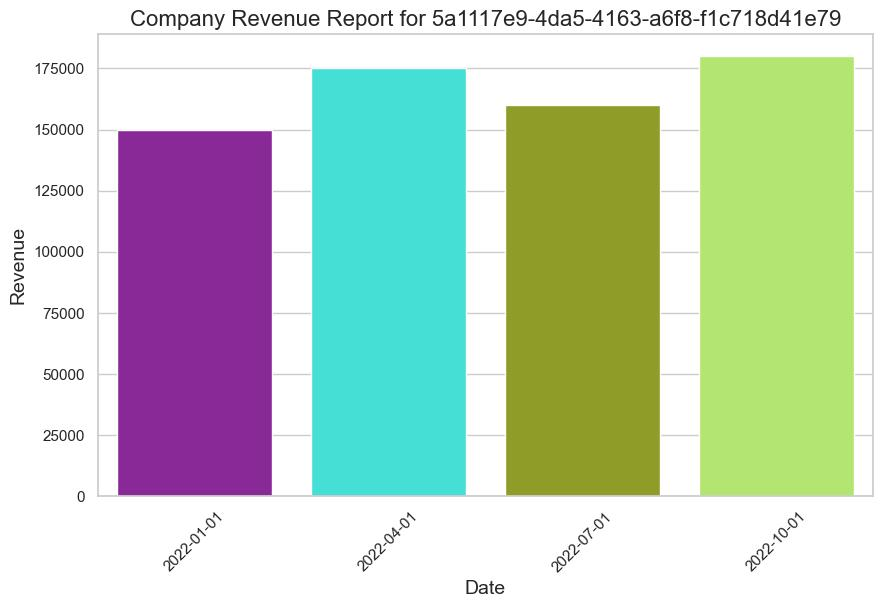

The table this chart was drawn from, first rows:
Date, Division, Product, Revenue, Expenses, Net_Profit
2022-01-01, Sales, Product A, 150000, 50000, 100000
2022-04-01, Sales, Product A, 175000, 55000, 120000
2022-07-01, Sales, Product A, 160000, 60000, 100000
2022-10-01, Sales, Product A, 180000, 62000, 118000
